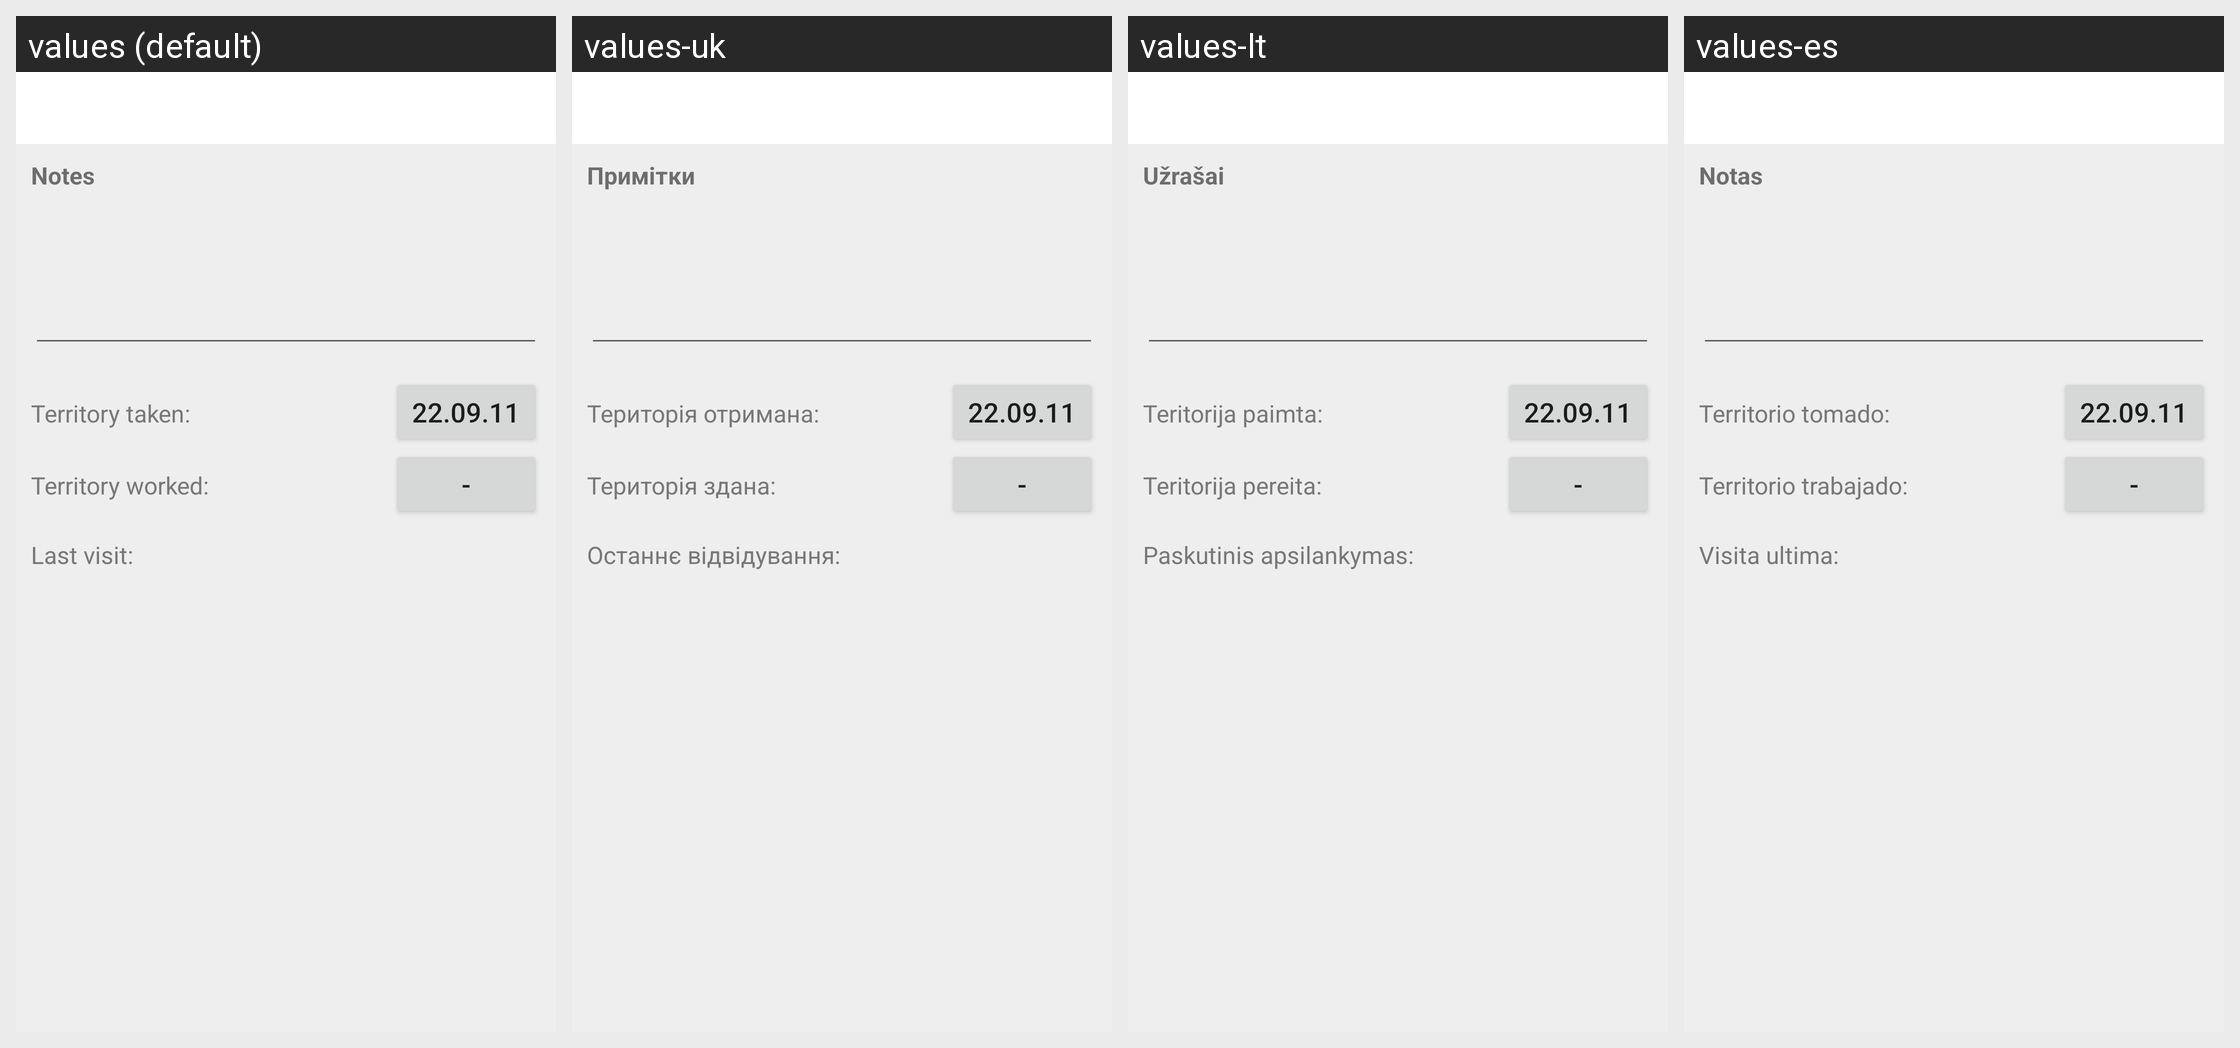

Strings drawn on this Android screen and how each of the app's shown locales translates them:
Android screen res/layout/territory_info.xml rendered under 4 locales, left to right: values (default), values-uk, values-lt, values-es. Device: Nexus 5 (rendered at 1080×1920; each locale shown at half size, 540×960, under a caption strip naming it); theme Theme.MaterialComponents.DayNight.NoActionBar.
Other locales in the repository, not shown: values-bg, values-cs, values-de, values-he, values-it, values-pl, values-pt, values-ro, values-ru, values-ua.
Strings drawn on this screen, with the default value and each locale's value (text and hints the layout hard-codes, and strings that could not be matched under every locale, appear in the picture but are not listed):

lbl_territory_notes
  values: Notes
  values-uk: Примітки
  values-lt: Užrašai
  values-es: Notas

lbl_territory_got
  values: Territory taken:
  values-uk: Територія отримана:
  values-lt: Teritorija paimta:
  values-es: Territorio tomado:

lbl_territory_finished
  values: Territory worked:
  values-uk: Територія здана:
  values-lt: Teritorija pereita:
  values-es: Territorio trabajado:

lbl_territory_last_visit
  values: Last visit:
  values-uk: Останнє відвідування:
  values-lt: Paskutinis apsilankymas:
  values-es: Visita ultima:
